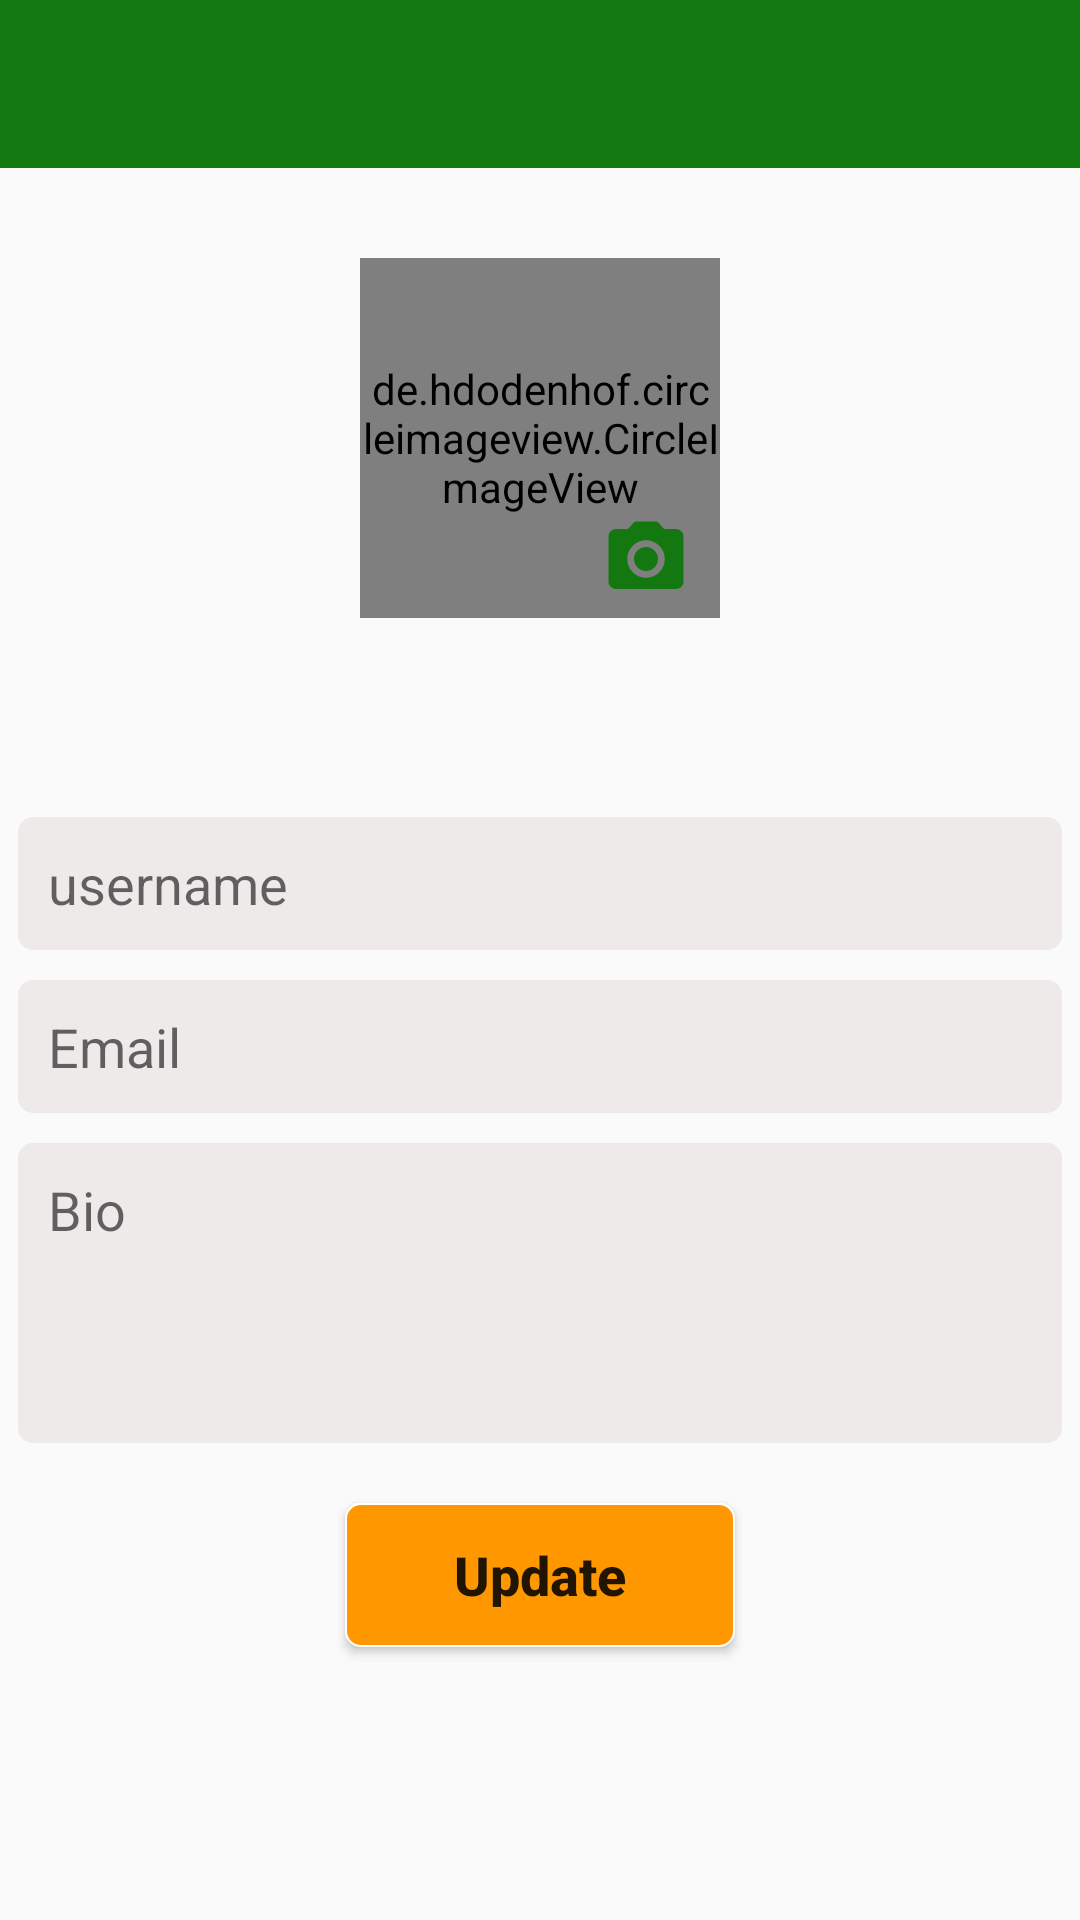

This screen was rendered from an Android layout file. Write that file and the resources it references.
<!-- AndroidManifest.xml: application theme Theme.MyPage -->
<!-- res/layout/activity_account_settings.xml -->
<?xml version="1.0" encoding="utf-8"?>
<RelativeLayout xmlns:android="http://schemas.android.com/apk/res/android"
    xmlns:app="http://schemas.android.com/apk/res-auto"
    xmlns:tools="http://schemas.android.com/tools"
    android:layout_width="match_parent"
    android:layout_height="match_parent"
    tools:context=".AccountSettings">

    <androidx.appcompat.widget.Toolbar
        android:layout_width="match_parent"
        android:layout_height="wrap_content"
        android:background="#137810"
        android:id="@+id/toolbar"/>
    <de.hdodenhof.circleimageview.CircleImageView
        android:layout_width="120dp"
        android:layout_height="120dp"
        android:layout_below="@+id/toolbar"
        android:layout_centerHorizontal="true"
        android:layout_marginTop="30dp"
        android:src="@drawable/ic_profile_image"
        android:id="@+id/profile"/>
    <ImageView
        android:layout_width="30dp"
        android:layout_height="30dp"
        android:layout_below="@+id/profile"
        android:layout_marginStart="-40dp"
        android:layout_marginTop="-35dp"
        android:layout_marginEnd="-25dp"
        android:layout_toEndOf="@+id/profile"
        android:backgroundTint="#137810"
        android:id="@+id/pick_image"
        android:src="@drawable/ic_camera"/>
    <LinearLayout
        android:layout_width="match_parent"
        android:layout_height="match_parent"
        android:gravity="center"
        android:padding="6dp"
        android:layout_marginTop="-25dp"
        android:layout_below="@+id/profile"
        android:orientation="vertical">
        <EditText
            android:layout_width="match_parent"
            android:layout_height="wrap_content"
            android:padding="10dp"
            android:background="@drawable/edittext"
            android:hint="username"
            android:id="@+id/username"
            android:inputType="text"/>
        <EditText
            android:layout_width="match_parent"
            android:layout_height="wrap_content"
            android:padding="10dp"
            android:background="@drawable/edittext"
            android:hint="Email"
            android:layout_marginTop="10dp"
            android:id="@+id/email"
            android:inputType="textEmailAddress"/>
        <EditText
            android:layout_width="match_parent"
            android:layout_height="100dp"
            android:gravity="start"
            android:layout_marginTop="10dp"
            android:padding="10dp"
            android:background="@drawable/edittext"
            android:hint="Bio"
            android:id="@+id/bio"
            android:inputType="text"/>
        <Button
            android:layout_width="wrap_content"
            android:layout_height="wrap_content"
            android:layout_marginTop="20dp"
            android:text="Update"
            android:minWidth="130dp"
            android:textSize="18sp"
            android:textAllCaps="false"
            android:textStyle="bold"
            android:background="@drawable/button"
            android:id="@+id/update_data"/>
    </LinearLayout>
</RelativeLayout>
<!-- resources referenced by this layout -->
<resources>
  <!-- drawable button (drawable) -->
  <?xml version="1.0" encoding="utf-8"?>
  <shape android:shape="rectangle" xmlns:android="http://schemas.android.com/apk/res/android">
  <solid
      android:color="#FF9800"/>
      <corners
          android:radius="5dp"/>
      <stroke
          android:color="@color/white"
          android:width="0.6dp"/>
  
  </shape>
  <!-- drawable edittext (drawable) -->
  <?xml version="1.0" encoding="utf-8"?>
  <shape android:shape="rectangle" xmlns:android="http://schemas.android.com/apk/res/android">
  <solid
      android:color="#EFEAEA"/>
      <corners
          android:radius="5dp"/>
  </shape>
  <!-- drawable ic_camera (drawable) -->
  <vector android:height="24dp" android:tint="#137810"
      android:viewportHeight="24" android:viewportWidth="24"
      android:width="24dp" xmlns:android="http://schemas.android.com/apk/res/android">
      <path android:fillColor="@android:color/white" android:pathData="M12,12m-3.2,0a3.2,3.2 0,1 1,6.4 0a3.2,3.2 0,1 1,-6.4 0"/>
      <path android:fillColor="@android:color/white" android:pathData="M9,2L7.17,4L4,4c-1.1,0 -2,0.9 -2,2v12c0,1.1 0.9,2 2,2h16c1.1,0 2,-0.9 2,-2L22,6c0,-1.1 -0.9,-2 -2,-2h-3.17L15,2L9,2zM12,17c-2.76,0 -5,-2.24 -5,-5s2.24,-5 5,-5 5,2.24 5,5 -2.24,5 -5,5z"/>
  </vector>
  <!-- drawable ic_profile_image (drawable) -->
  <vector android:height="24dp" android:tint="#137810"
      android:viewportHeight="24" android:viewportWidth="24"
      android:width="24dp" xmlns:android="http://schemas.android.com/apk/res/android">
      <path android:fillColor="@android:color/white" android:pathData="M12,2c-4.97,0 -9,4.03 -9,9 0,4.17 2.84,7.67 6.69,8.69L12,22l2.31,-2.31C18.16,18.67 21,15.17 21,11c0,-4.97 -4.03,-9 -9,-9zM12,4c1.66,0 3,1.34 3,3s-1.34,3 -3,3 -3,-1.34 -3,-3 1.34,-3 3,-3zM12,18.3c-2.5,0 -4.71,-1.28 -6,-3.22 0.03,-1.99 4,-3.08 6,-3.08 1.99,0 5.97,1.09 6,3.08 -1.29,1.94 -3.5,3.22 -6,3.22z"/>
  </vector>
  <style name="Theme.MyPage" parent="Theme.AppCompat.Light.NoActionBar">
          <item name="colorPrimary">#8696EC</item>
          <item name="colorPrimaryDark">#DCDCDC</item>
          <item name="colorAccent">#03A9F4</item>
      </style>
  <!-- not gathered from this repository: default colours our renderer supplied (Android Studio template values) -->
  <color name="white">#FFFFFFFF</color>
</resources>
